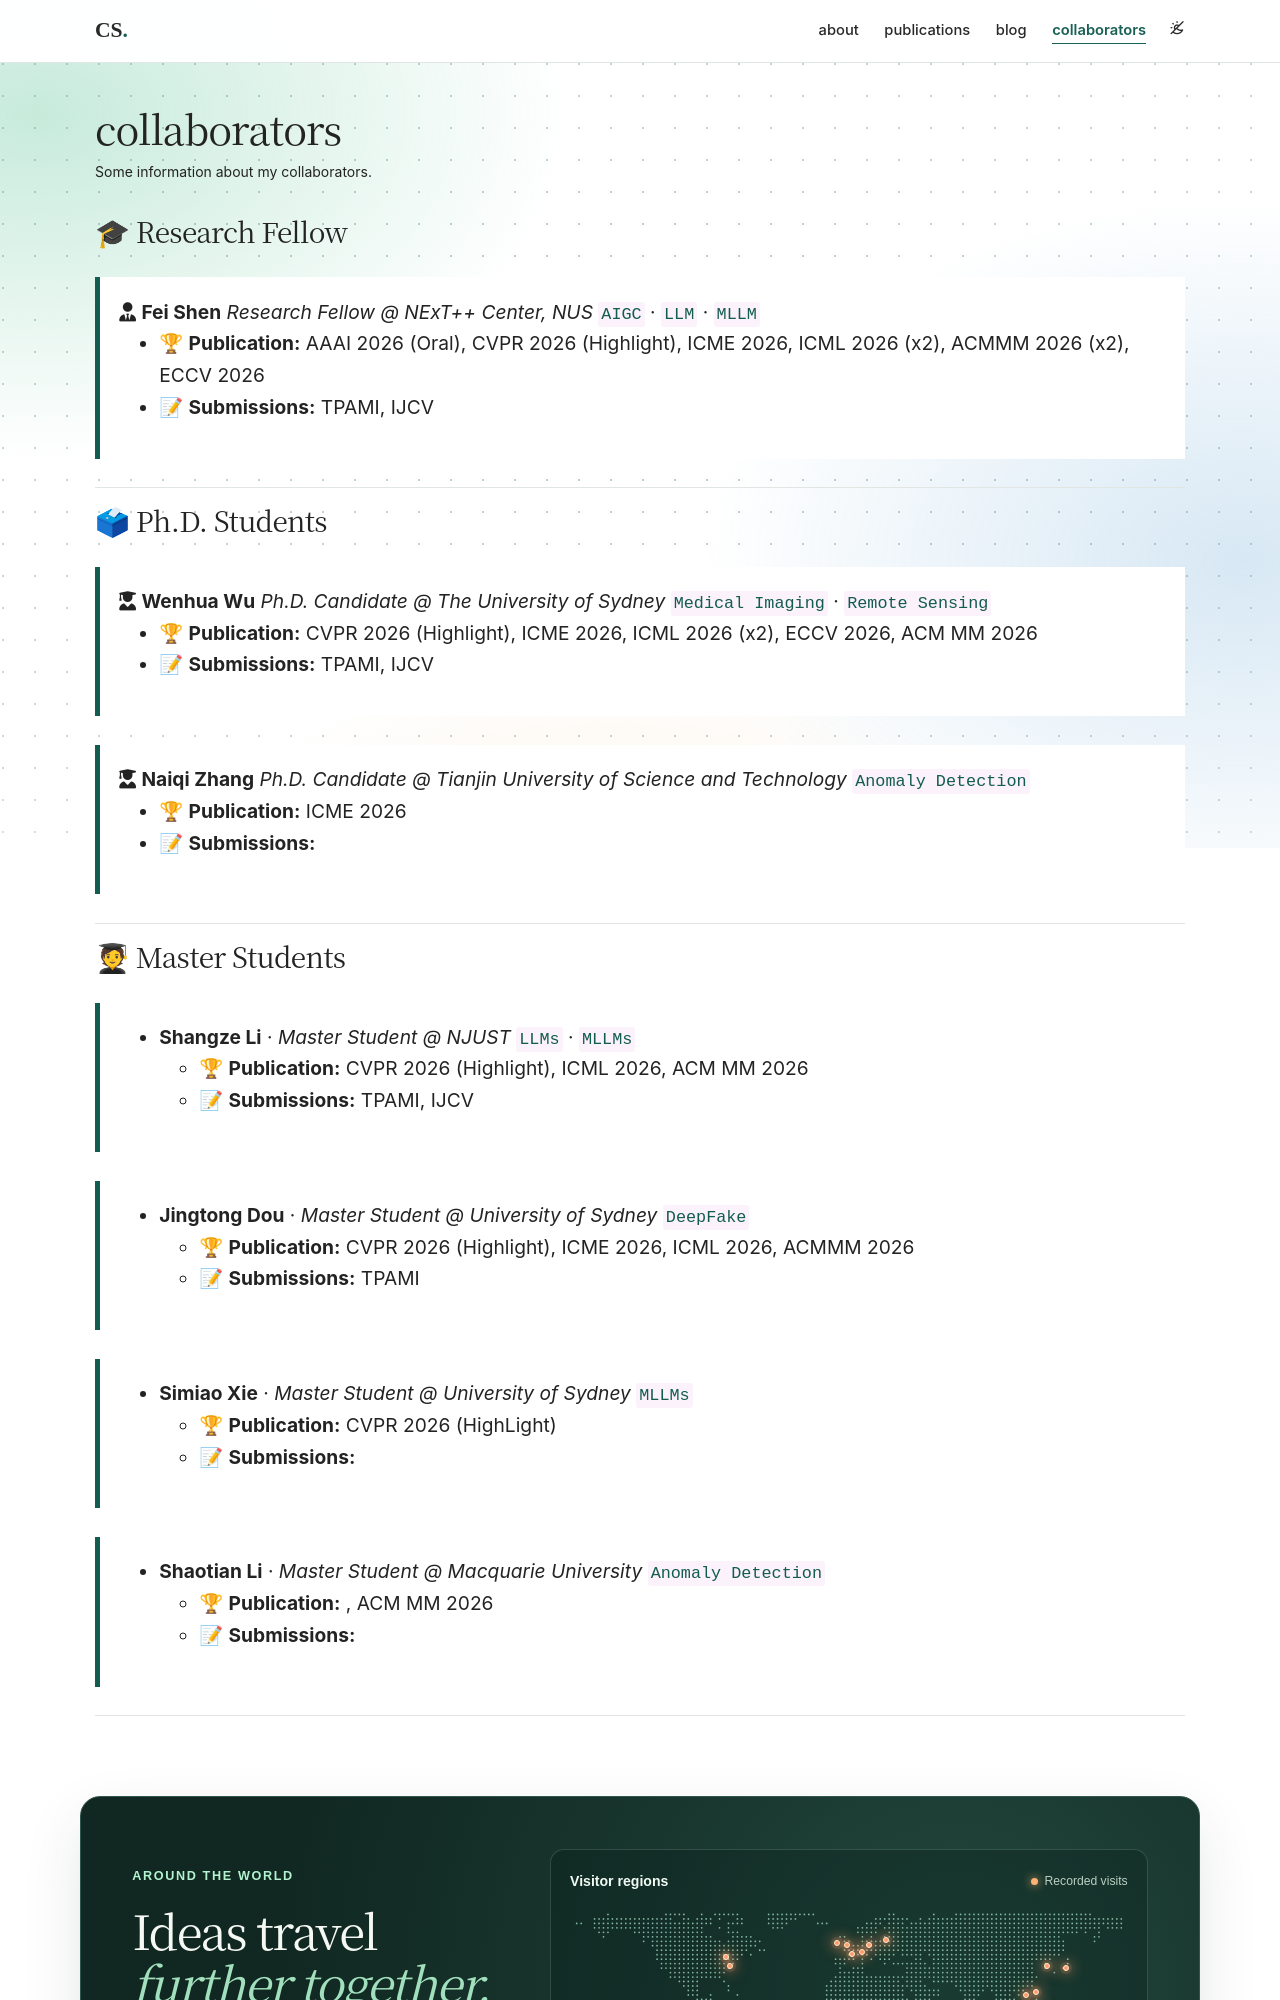

repository: LucasShi1101/LucasShi1101.github.io · page: collaborators/index.html · generator: jekyll

---
layout: page
permalink: /collaborators/
title: collaborators
description: Some information about my collaborators.
nav: true
nav_order: 4
---


### 🎓 Research Fellow
> <i class="fas fa-user-tie"></i> **Fei Shen**
> *Research Fellow @ NExT++ Center, NUS*
> `AIGC` · `LLM` · `MLLM`
> - 🏆 **Publication:** AAAI 2026 (Oral), CVPR 2026 (Highlight), ICME 2026, ICML 2026 (x2), ACMMM 2026 (x2), ECCV 2026
> - 📝 **Submissions:** TPAMI, IJCV

---

### 🗳 Ph.D. Students
> <i class="fas fa-user-graduate"></i> **Wenhua Wu**
> *Ph.D. Candidate @ The University of Sydney*
> `Medical Imaging` · `Remote Sensing`
> - 🏆 **Publication:** CVPR 2026 (Highlight), ICME 2026, ICML 2026 (x2), ECCV 2026, ACM MM 2026
> - 📝 **Submissions:** TPAMI, IJCV


> <i class="fas fa-user-graduate"></i> **Naiqi Zhang**
> *Ph.D. Candidate @ Tianjin University of Science and Technology*
> `Anomaly Detection`
> - 🏆 **Publication:** ICME 2026
> - 📝 **Submissions:** 

---
